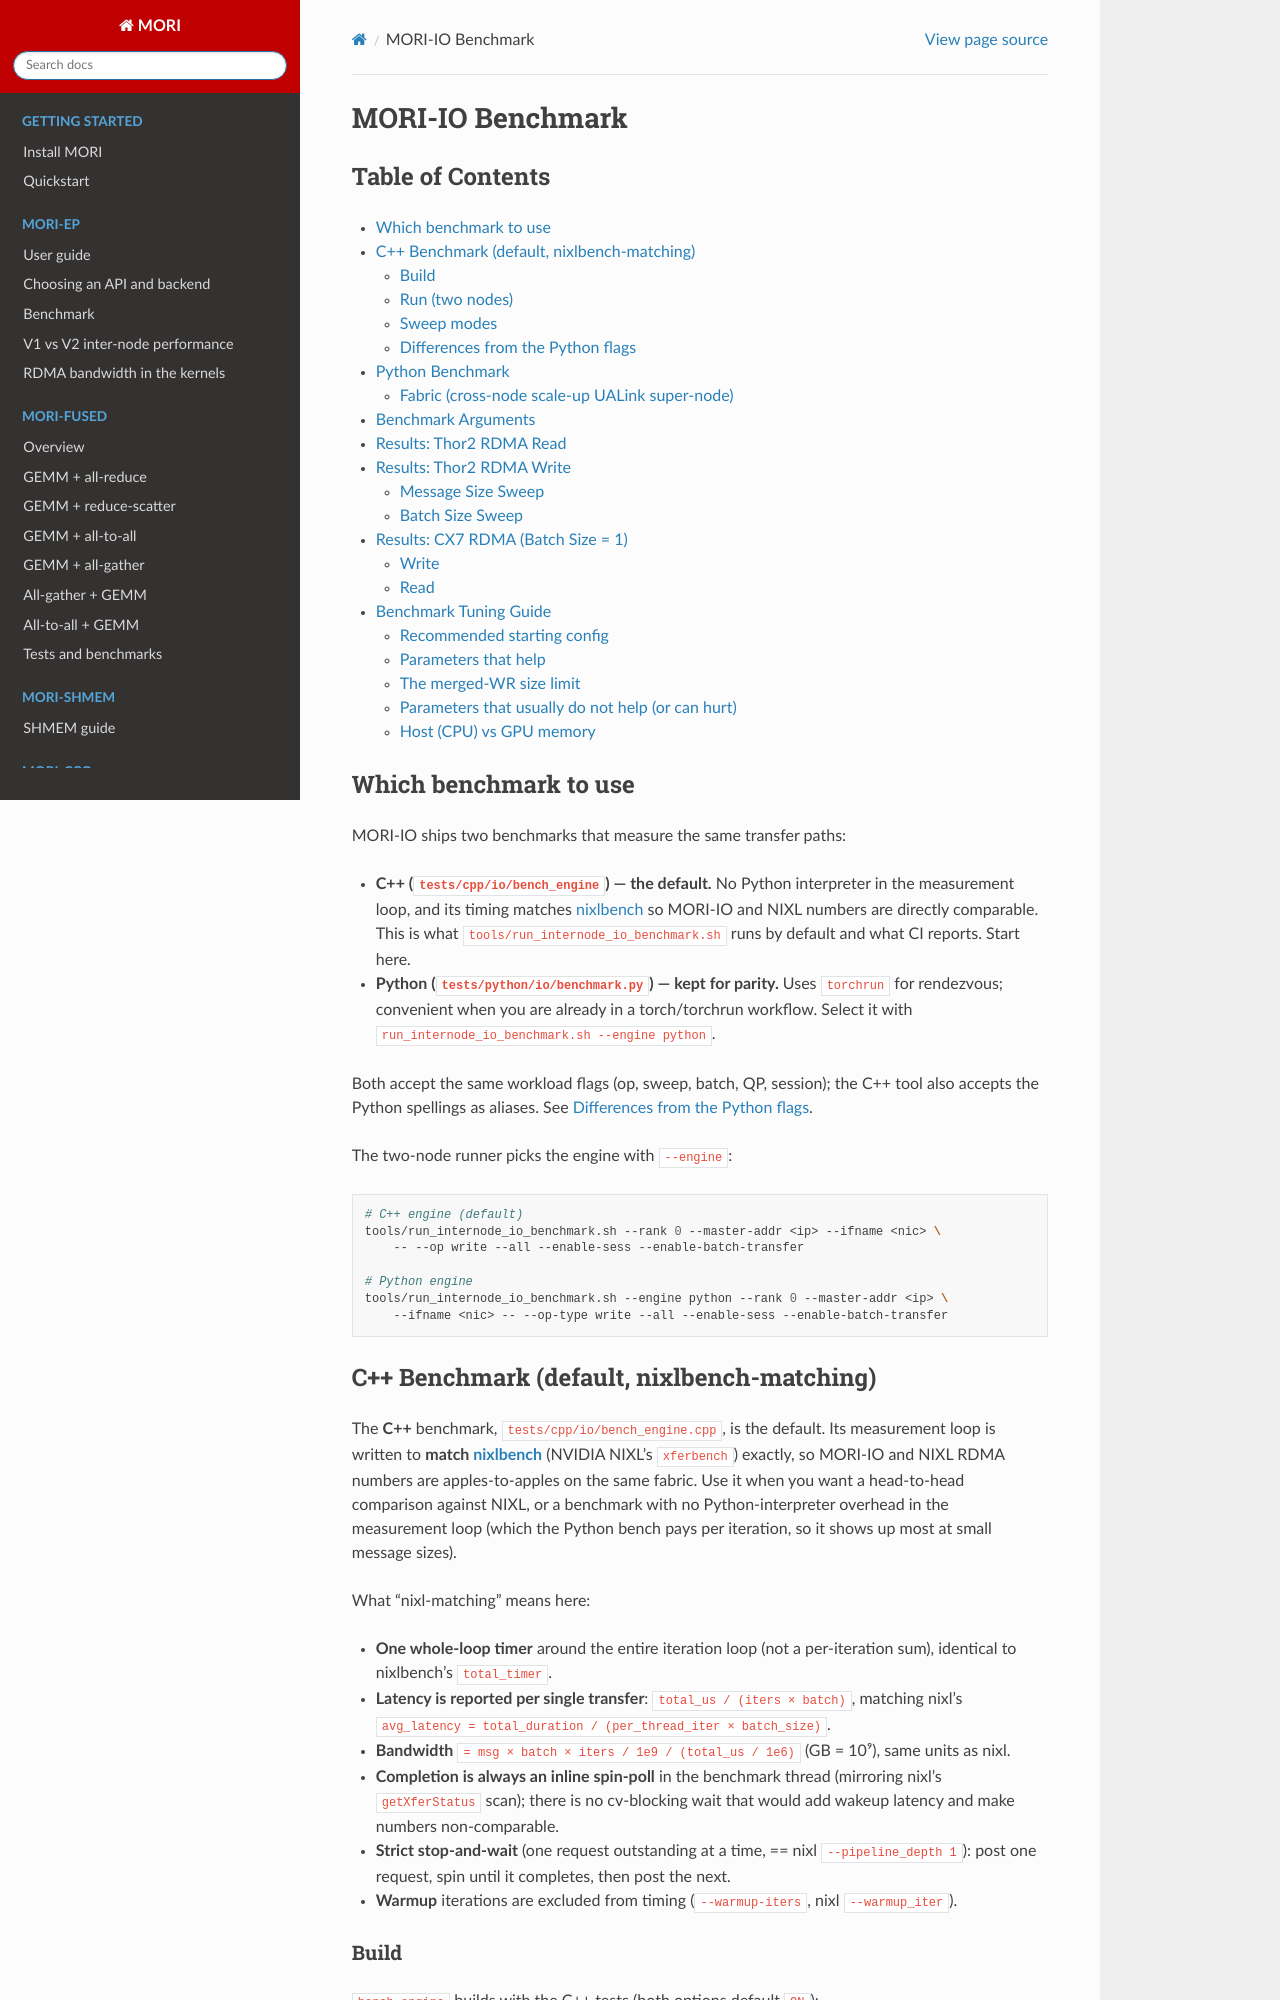

repository: ROCm/mori · page: MORI-IO-BENCHMARK.html · generator: sphinx

# MORI-IO Benchmark

## Table of Contents

- [Which benchmark to use](#which-benchmark-to-use)
- [C++ Benchmark (default, nixlbench-matching)](#c-benchmark-default-nixlbench-matching)
  - [Build](#build)
  - [Run (two nodes)](#run-two-nodes)
  - [Sweep modes](#sweep-modes)
  - [Differences from the Python flags](#differences-from-the-python-flags)
- [Python Benchmark](#python-benchmark)
  - [Fabric (cross-node scale-up UALink super-node)](#fabric-cross-node-scale-up-ualink-super-node)
- [Benchmark Arguments](#benchmark-arguments)
- [Results: Thor2 RDMA Read](#results-thor2-rdma-read)
- [Results: Thor2 RDMA Write](#results-thor2-rdma-write)
  - [Message Size Sweep](#message-size-sweep)
  - [Batch Size Sweep](#batch-size-sweep)
- [Results: CX7 RDMA (Batch Size = 1)](#results-cx7-rdma-batch-size--1)
  - [Write](#write)
  - [Read](#read)
- [Benchmark Tuning Guide](#benchmark-tuning-guide)
  - [Recommended starting config](#recommended-starting-config)
  - [Parameters that help](#parameters-that-help)
  - [The merged-WR size limit](#the-merged-wr-size-limit)
  - [Parameters that usually do not help (or can hurt)](#parameters-that-usually-do-not-help-or-can-hurt)
  - [Host (CPU) vs GPU memory](#host-cpu-vs-gpu-memory)

## Which benchmark to use

MORI-IO ships two benchmarks that measure the same transfer paths:

- **C++ (`tests/cpp/io/bench_engine`) — the default.** No Python interpreter in
  the measurement loop, and its timing matches
  [nixlbench](https://github.com/ai-dynamo/nixl) so MORI-IO and NIXL numbers are
  directly comparable. This is what `tools/run_internode_io_benchmark.sh` runs by
  default and what CI reports. Start here.
- **Python (`tests/python/io/benchmark.py`) — kept for parity.** Uses `torchrun`
  for rendezvous; convenient when you are already in a torch/torchrun workflow.
  Select it with `run_internode_io_benchmark.sh --engine python`.

Both accept the same workload flags (op, sweep, batch, QP, session); the C++ tool
also accepts the Python spellings as aliases. See
[Differences from the Python flags](#differences-from-the-python-flags).

The two-node runner picks the engine with `--engine`:

```bash
# C++ engine (default)
tools/run_internode_io_benchmark.sh --rank 0 --master-addr <ip> --ifname <nic> \
    -- --op write --all --enable-sess --enable-batch-transfer

# Python engine
tools/run_internode_io_benchmark.sh --engine python --rank 0 --master-addr <ip> \
    --ifname <nic> -- --op-type write --all --enable-sess --enable-batch-transfer
```

## C++ Benchmark (default, nixlbench-matching)

The **C++** benchmark, `tests/cpp/io/bench_engine.cpp`, is the default. Its
measurement loop is written to **match [nixlbench](https://github.com/ai-dynamo/nixl)**
(NVIDIA NIXL's `xferbench`) exactly, so MORI-IO and NIXL RDMA numbers are
apples-to-apples on the same fabric. Use it when you want a head-to-head
comparison against NIXL, or a benchmark with no Python-interpreter overhead in the
measurement loop (which the Python bench pays per iteration, so it shows up most
at small message sizes).

What "nixl-matching" means here:

- **One whole-loop timer** around the entire iteration loop (not a per-iteration
  sum), identical to nixlbench's `total_timer`.
- **Latency is reported per single transfer**: `total_us / (iters × batch)`,
  matching nixl's `avg_latency = total_duration / (per_thread_iter × batch_size)`.
- **Bandwidth** `= msg × batch × iters / 1e9 / (total_us / 1e6)` (GB = 10⁹), same
  units as nixl.
- **Completion is always an inline spin-poll** in the benchmark thread (mirroring
  nixl's `getXferStatus` scan); there is no cv-blocking wait that would add wakeup
  latency and make numbers non-comparable.
- **Strict stop-and-wait** (one request outstanding at a time, == nixl
  `--pipeline_depth 1`): post one request, spin until it completes, then post the
  next.
- **Warmup** iterations are excluded from timing (`--warmup-iters`, nixl
  `--warmup_iter`).

### Build

`bench_engine` builds with the C++ tests (both options default `ON`):

```bash
cd /path/to/mori
cmake -B build -DBUILD_IO=ON -DBUILD_TESTS=ON
cmake --build build --target bench_engine -j
# binary: build/tests/cpp/bench_engine
```

`bench_engine --help` prints the full flag list, grouped by rendezvous,
workload, sweep, memory, and backend tuning.

The MORI shared libraries must be discoverable at runtime — from the build tree
above, or from `python/mori` after an editable install:

```bash
export LD_LIBRARY_PATH=$PWD/build/src/io:$PWD/build/src/application:$LD_LIBRARY_PATH
# or, after an editable install:
export LD_LIBRARY_PATH=/path/to/mori/python/mori:$LD_LIBRARY_PATH
```
